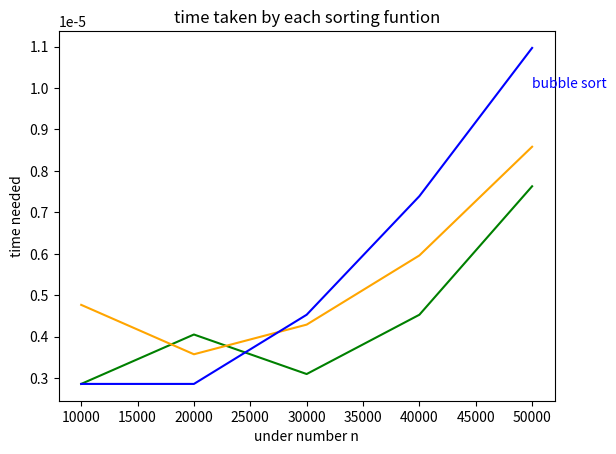

Here is the Python script that generated this plot:
# -*- coding: utf-8 -*-
"""
Assignment 10 - Benchmarking Sorting Algorithms
Coding convention: 
(a) lower case file name
(b) Name, Date, Title, Purpose in multiline comment at the beginning
(c) mixedCase variable names
(1) Create a class with functions for three sorting algorithms - bubble sort, selection sort and insertion sort. 
(2) Write a program that determines the amount of time taken to sort lists of random numbers of the following lenghs: n=[10000,20000,30000,40000,50000]
(3) Output of the program:
Bubble sort algorithm:
n	time
10000	2.23
20000	4.67
30000 	7.88
40000	11.34
50000	14.44
Insertion sort algorithm:
n	time
10000	2.23
20000	14.67
30000 	117.88
40000	211.34
50000	11214.44
Selection Sort algorithm:
n	time
10000	1.4
20000 	4.5
30000	10.4
40000	29.3
50000	100.2
(4) Have Python graph the results using pyplot / matplotlib
"""

import random
import time
import matplotlib.pyplot as plt


class sorting():
    a1times = []
    a2times = []
    a3times = []
    def bubbleSort(list):
        n = len(list)
        # Push the largest num to the end.
        for i in range (0,n-1): # (n-1) is the biggest num of times to sort.
            for j in range (0,n-1-i): # (n-1-i) is the largest num of times that you need to swap in each i.
                if list[j] > list[j+1]:
                    list[j], list[j+1] = list[j+1], list[j]
        return(list) # from the small num to the large num.
        #del n
    def selectionSort(alist):
        for fillslot in range(len(alist)-1,0,-1):
            positionOfMax=0
            for location in range(1,fillslot+1):
                if alist[location]>alist[positionOfMax]:
                    positionOfMax = location
            temp = alist[fillslot]
            alist[fillslot] = alist[positionOfMax]
            alist[positionOfMax] = temp
        return(alist)
        
    def insertionSort(l):
        for index in range(1,len(l)):
            currentvalue = l[index]
            position = index
            
            while position>0 and l[position-1]>currentvalue:
                l[position]=l[position-1]
                position = position-1
            
            l[position]=currentvalue
        return(l)
    def countTime(): # this is the funtion that can count time
        list1=[]
        for i in range(0,len(n)):
            for i in n:
                list1.append(i)
            random.shuffle(list1)# make a random list
            st=time.time()
            sorting.insertionSort(list1)
            eti=time.time()-st# count the time insertion sort takes
            etil.append(eti)
            st=time.time()
            sorting.selectionSort(list1)
            ets=time.time()-st# count the time seletion sort takes
            etsl.append(ets)
            st=time.time()
            sorting.bubbleSort(list1)
            etb=time.time()-st# count the time buuble sort takes
            etbl.append(etb)

n=[10000,20000,30000,40000,50000]
etil=[]
etsl=[]
etbl=[]            
sorting.countTime() # Run the program
#Draw a graph.           
plt.plot(n, etil, color='green')#represent insertion sort
plt.plot(n, etsl, color='orange')#selection sort
plt.plot(n, etbl, color='blue')#bubble sort
#label them
plt.annotate('bubble sort', xy=(50000,0.00001),color='blue')
plt.annotate('insertion sort', xy=(50000,0.00003),color='green')
plt.annotate('bubble sort', xy=(50000,0.00005),color='orange')
plt.xlabel('under number n')
plt.ylabel('time needed')
plt.title('time taken by each sorting funtion')
plt.show()  # show the graph          